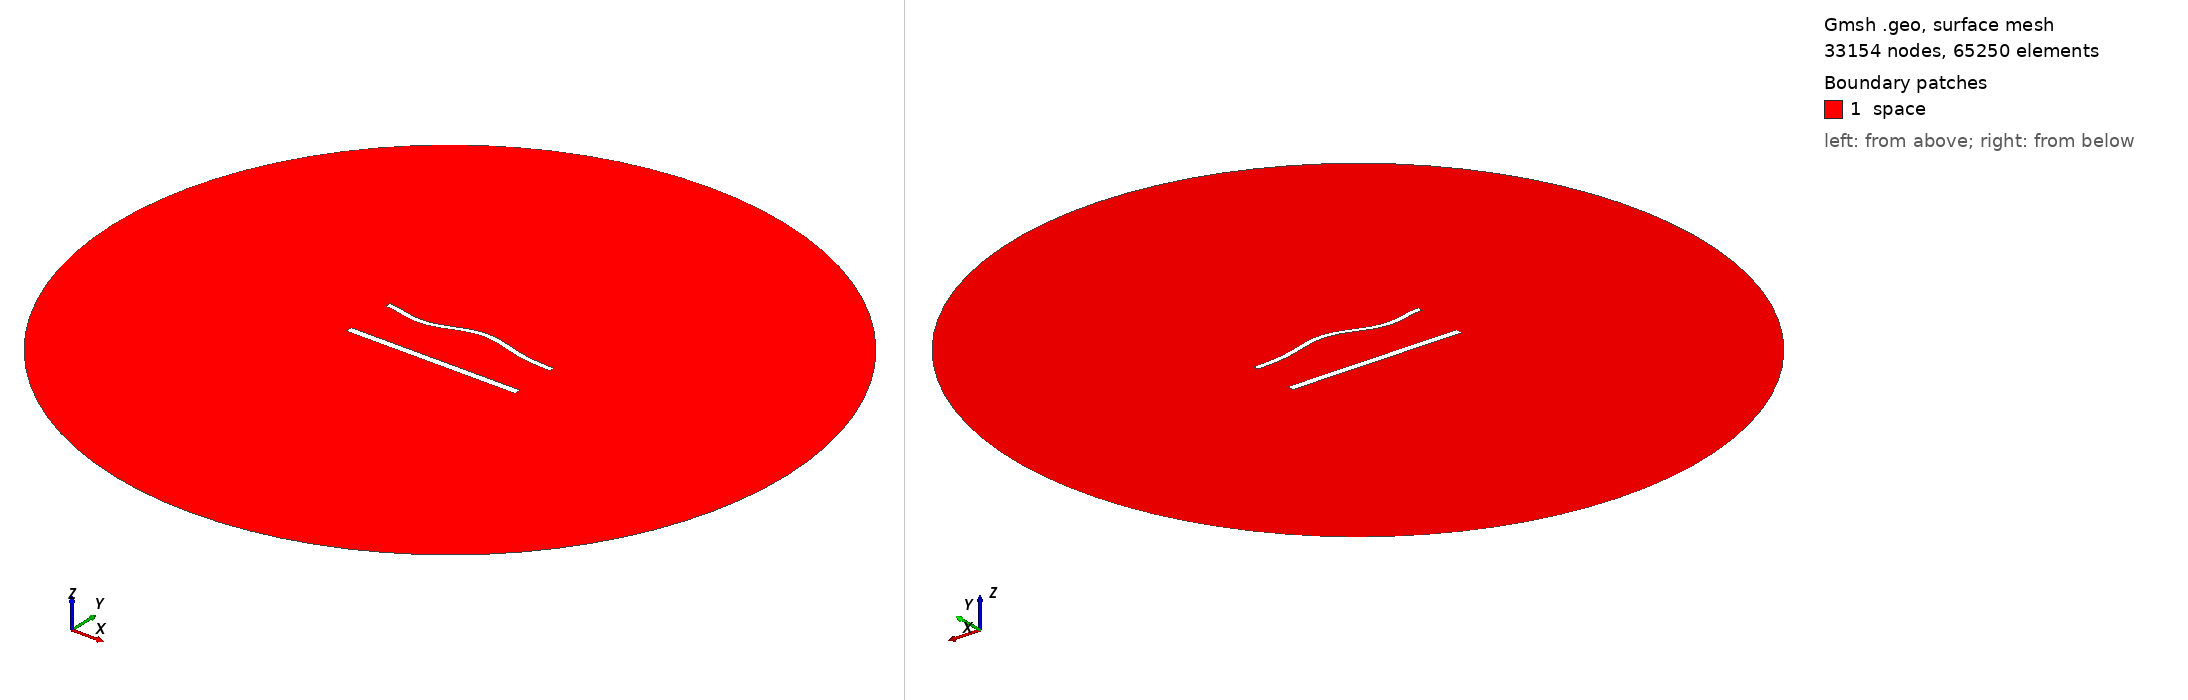

Gmsh geometry script, surface-meshed: 33154 nodes, 65250 surface elements. Boundary patches (legend numbers): 1 space. Left view from above one corner, right view from below the opposite corner. Legend entries are the model's physical surfaces. The drawing asked Gmsh for element sizes between 1% and 20% of the model's largest extent; the script's own settings can give other sizes.

=== 1585.geo (drawn) ===
//---------------------------------------
// Geometry kernel
//---------------------------------------

SetFactory("OpenCASCADE");



//---------------------------------------
// Parameters of the geometry
//---------------------------------------

// Overetch of the upper plate
overetch = 0.375;

// Distance between the plates
distance = 30.0;

// Discretization over the x axis (for the deformation)
nx = 50; 

// Length of the plate
L = 100 - overetch; 

// Number of modes
n = 4; 

// 1st mode coefficient
coeff(1) = 0.0;
beta(1) = 0.596864 * 3.1415926535 / L;

// 2nd mode coefficient
coeff(2) = 1.5;
beta(2) = 1.49418 * 3.1415926535 / L;

// 3rd mode coefficient
coeff(3) = -1.5;
beta(3) = 2.50025 * 3.1415926535 / L;

// 4th mode coefficient
coeff(4) = -1.5;
beta(4) = 3.49999 * 3.1415926535 / L;



//---------------------------------------
// Upper plate (deformed rectangle)
//---------------------------------------

// Coordiantes of the upper plate
xmin = -50;
xmax = 50 - overetch;

// Height of the upper plate
yheight = 4 - 2 * overetch;

// Indexes of the points
UpperID[] = {};
LowerID[] = {};
LeftID[] = {};
RightID[] = {};

// Point index
p = 1;

// Horizontal edges
For i In {1:nx}
    x = xmin + (i-1)*(xmax - xmin)/(nx-1);

    y_bottom = distance / 2 + overetch;
    For j In {1:n}
        C = (Cosh(beta(j)*L) + Cos(beta(j)*L)) / (Sinh(beta(j)*L) + Sin(beta(j)*L));
        y_bottom  = y_bottom + coeff(j) * (Cosh(beta(j)*(x+50)) - Cos(beta(j)*(x+50)) - C * (Sinh(beta(j)*(x+50)) - Sin(beta(j)*(x+50))));
    EndFor

    y_top = y_bottom + yheight;

    Point(p) = {x, y_top, 0, 1.0};
    UpperID[i] = p;
    p = p + 1;

    Point(p) = {x, y_bottom, 0, 1.0};
    LowerID[i] = p;
    p = p + 1;
EndFor

// Create point lists
UpperPts[] = {}; LowerPts[] = {};
For i In {1:nx}
  UpperPts[] += {UpperID[i]};
  LowerPts[] += {LowerID[i]};
EndFor

// Build splines
Spline(1) = {UpperPts[]};
Spline(2) = {LowerPts[]};
Line(3) = {LowerPts[nx-1], UpperPts[nx-1]};
Line(4) = {LowerPts[0], UpperPts[0]};

// Build the plane surface
Curve Loop(1) = {2, 3, -1, -4};
Plane Surface(1) = {1};



//---------------------------------------
// Lower plate (rectangle)
//---------------------------------------

// Vertices
Point(1001) = {-50, -distance/2, 0, 1.0};
Point(1002) = { 50, -distance/2, 0, 1.0};
Point(1003) = { 50,  -distance/2 + 4, 0, 1.0};
Point(1004) = {-50,  -distance/2 + 4, 0, 1.0};

// Edges
Line(5) = {1001, 1002};
Line(6) = {1002, 1003};
Line(7) = {1003, 1004};
Line(8) = {1004, 1001};

// Plane surface
Line Loop(2) = {5, 6, 7, 8};
Plane Surface(2) = {2}; 



//---------------------------------------
// Outer (fictious) boundary
//---------------------------------------

// Points
Point(1005) = {0, 0, 0};       // Center
Point(1006) = {200, 0, 0};     // Start point
Point(1007) = {0, 200, 0};     // 90 degrees
Point(1008) = {-200, 0, 0};    // 180 degrees
Point(1009) = {0, -200, 0};    // 270 degrees

// Circle arcs (each needs start, center, end)
Circle(9) = {1006, 1005, 1007};
Circle(10) = {1007, 1005, 1008};
Circle(11) = {1008, 1005, 1009};
Circle(12) = {1009, 1005, 1006};

// Plane surface for the entire domain
Curve Loop(3) = {9, 10, 11, 12};
Surface(3) = {3};

// Subtract the plates from the whole domain to obtain the actual domain where we want to solve the equations
BooleanDifference{ Surface{3}; Delete; }{ Surface{1}; Surface{2}; Delete; }




//---------------------------------------
// Transfinite Lines/Curves
//---------------------------------------

// Set the number of points on the boundaries
r = 6;
d = 0.15;

// Plates
Transfinite Curve {1} = 50*r/4 Using Progression 1;
Transfinite Line {2} = 50*r Using Progression 1;
Transfinite Curve {3, 4} = 2*r Using Progression 1+d;
Transfinite Line {5} = 50*r/4 Using Progression 1;
Transfinite Line {7} = 50*r Using Progression 1;
Transfinite Line {6} = 2*r Using Progression 1-d;
Transfinite Line {8} = 2*r Using Progression 1+d;

// Outer boundary
Transfinite Line {9, 10, 11, 12} = 20 Using Progression 1;



//---------------------------------------
// Physical groups
//---------------------------------------                

// Physical curves (boundaries)
Physical Line("force_segment", 10) = {2};
Physical Line("upper_plate", 11) = {1, 3, 4};
Physical Line("lower_plate", 12) = {5, 6, 7, 8};
Physical Line("boundary", 20) = {9, 10, 11, 12};

// Physical Surfaces
Physical Surface("space", 30) = {3};



//---------------------------------------
// 6. Generate the Mesh
//---------------------------------------

// 2D mesh generation
Mesh 2;
